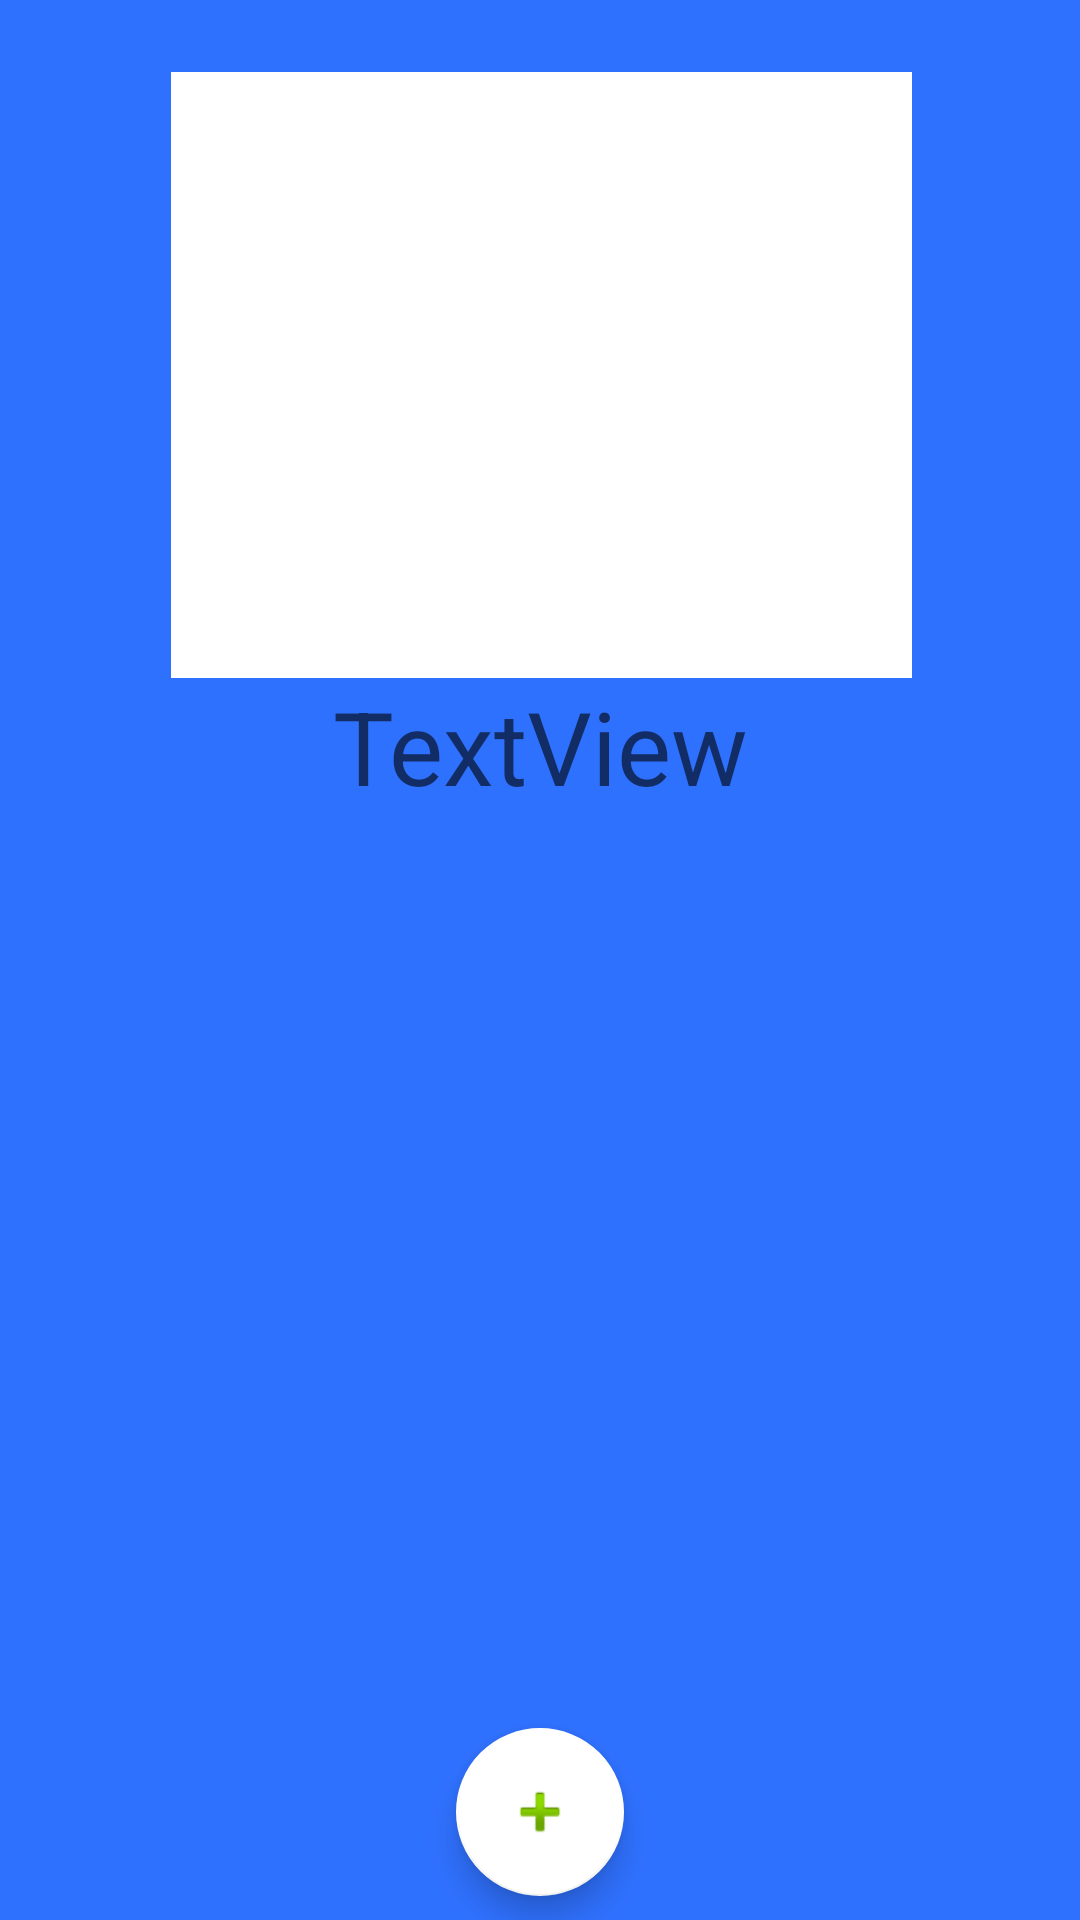

Reconstruct the res/layout file that produces this screen, plus the resources it refers to.
<!-- AndroidManifest.xml: application theme AppTheme.NoActionBar -->
<!-- res/layout/popwindow.xml -->
<?xml version="1.0" encoding="utf-8"?>
<android.support.constraint.ConstraintLayout xmlns:android="http://schemas.android.com/apk/res/android"
    xmlns:app="http://schemas.android.com/apk/res-auto"
    xmlns:tools="http://schemas.android.com/tools"
    android:layout_width="match_parent"
    android:layout_height="match_parent"
    android:background="#2F71FF">

    <ListView
        android:id="@+id/customTasksList"
        android:layout_width="247dp"
        android:layout_height="202dp"
        android:layout_marginEnd="8dp"
        android:layout_marginStart="8dp"
        android:layout_marginTop="24dp"
        android:background="#FFFFFFFF"
        app:layout_constraintEnd_toEndOf="parent"
        app:layout_constraintHorizontal_bias="0.504"
        app:layout_constraintStart_toStartOf="parent"
        app:layout_constraintTop_toTopOf="parent" />

    <android.support.design.widget.FloatingActionButton
        android:id="@+id/fabAddTask"
        android:layout_width="wrap_content"
        android:layout_height="wrap_content"
        android:layout_marginBottom="8dp"
        android:layout_marginEnd="8dp"
        android:layout_marginStart="8dp"
        android:clickable="true"
        app:backgroundTint="#FFFFFFFF"
        app:layout_constraintBottom_toBottomOf="parent"
        app:layout_constraintEnd_toEndOf="parent"
        app:layout_constraintStart_toStartOf="parent"
        app:layout_constraintVertical_bias="0.078"
        app:srcCompat="@android:drawable/ic_input_add" />

    <TextView
        android:id="@+id/tvTime"
        android:layout_width="wrap_content"
        android:layout_height="wrap_content"
        android:layout_marginEnd="8dp"
        android:layout_marginStart="8dp"
        android:text="TextView"
        android:textAppearance="@style/TextAppearance.AppCompat.Display1"
        app:layout_constraintEnd_toEndOf="parent"
        app:layout_constraintHorizontal_bias="0.502"
        app:layout_constraintStart_toStartOf="parent"
        app:layout_constraintTop_toBottomOf="@+id/customTasksList" />
</android.support.constraint.ConstraintLayout>
<!-- resources referenced by this layout -->
<resources>
  <style name="AppTheme.NoActionBar">
          <item name="windowActionBar">true</item>
          <item name="windowNoTitle">true</item>
      </style>
</resources>
